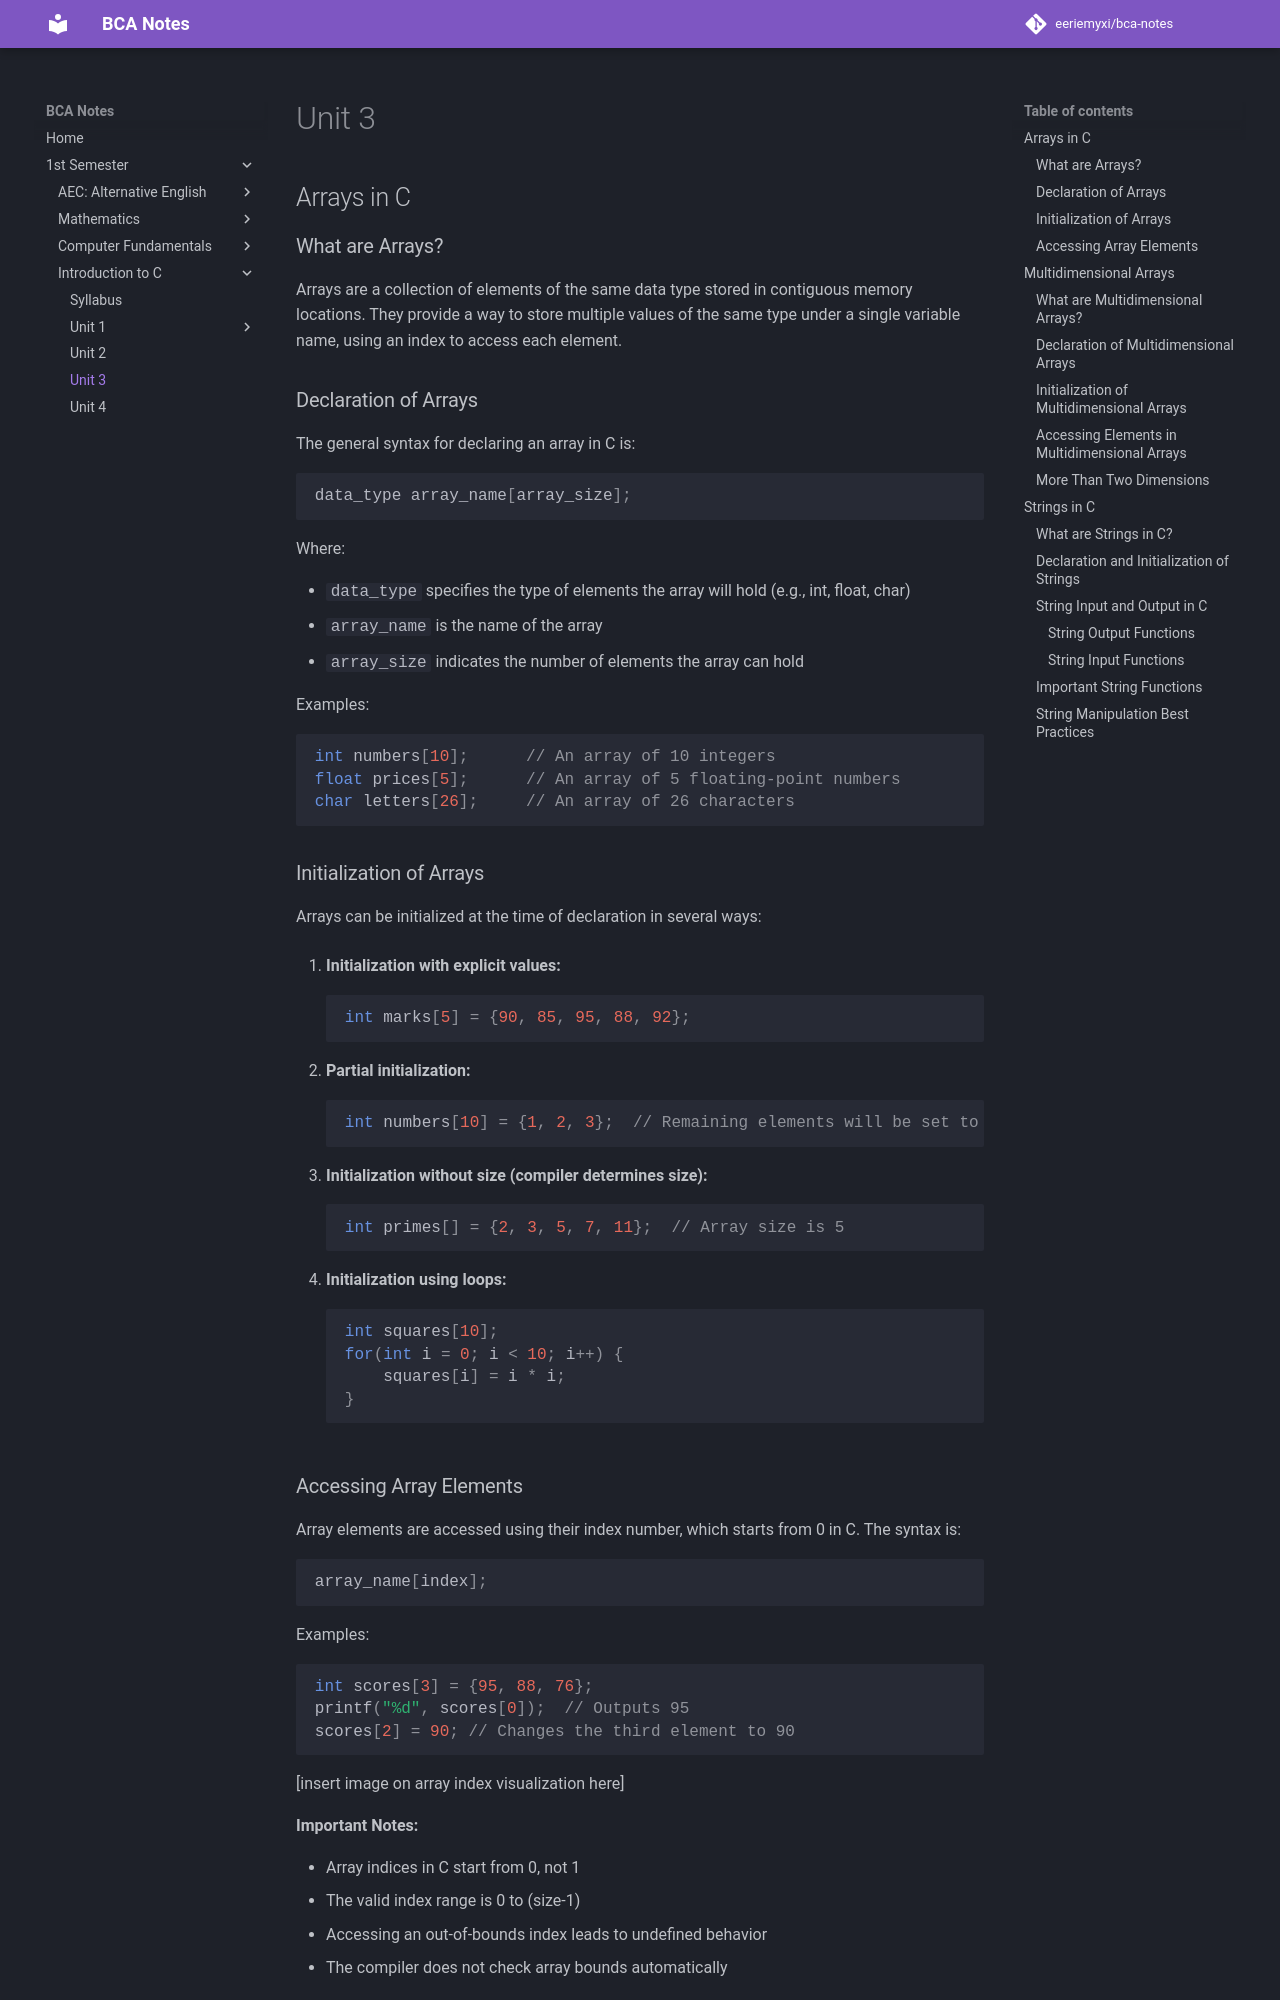

repository: eeriemyxi/bca-notes · page: sem1/c/u3/index.html · generator: mkdocs

## Arrays in C

### What are Arrays?
Arrays are a collection of elements of the same data type stored in contiguous memory locations. They provide a way to store multiple values of the same type under a single variable name, using an index to access each element.

### Declaration of Arrays
The general syntax for declaring an array in C is:

```c
data_type array_name[array_size];
```

Where:

- `data_type` specifies the type of elements the array will hold (e.g., int, float, char)
- `array_name` is the name of the array
- `array_size` indicates the number of elements the array can hold

Examples:
```c
int numbers[10];      // An array of 10 integers
float prices[5];      // An array of 5 floating-point numbers
char letters[26];     // An array of 26 characters
```

### Initialization of Arrays
Arrays can be initialized at the time of declaration in several ways:

1. **Initialization with explicit values:**
```c
int marks[5] = {90, 85, 95, 88, 92};
```

2. **Partial initialization:**
```c
int numbers[10] = {1, 2, 3};  // Remaining elements will be set to 0
```

3. **Initialization without size (compiler determines size):**
```c
int primes[] = {2, 3, 5, 7, 11};  // Array size is 5
```

4. **Initialization using loops:**
```c
int squares[10];
for(int i = 0; i < 10; i++) {
    squares[i] = i * i;
}
```

### Accessing Array Elements
Array elements are accessed using their index number, which starts from 0 in C. The syntax is:

```c
array_name[index];
```

Examples:
```c
int scores[3] = {95, 88, 76};
printf("%d", scores[0]);  // Outputs 95
scores[2] = 90; // Changes the third element to 90
```

[insert image on array index visualization here]

**Important Notes:**

- Array indices in C start from 0, not 1
- The valid index range is 0 to (size-1)
- Accessing an out-of-bounds index leads to undefined behavior
- The compiler does not check array bounds automatically

## Multidimensional Arrays
